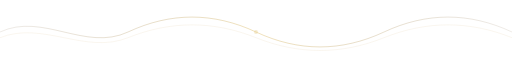
t = 0.00 s
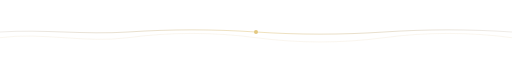
t = 1.50 s
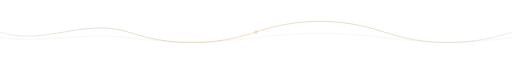
t = 3.00 s
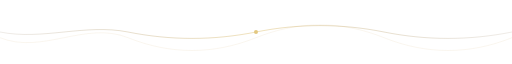
t = 4.50 s
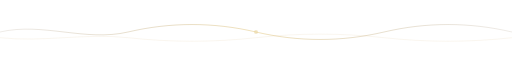
t = 6.13 s
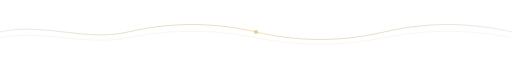
t = 7.88 s

The animated SVG that drew these frames (rendered in a browser with its animation timeline set to each time). Animation: 3 SMIL elements (animate=3); one cycle of 9.00 s, repeats indefinitely.

<svg xmlns="http://www.w3.org/2000/svg" width="900" height="90" viewBox="0 0 900 90" role="img" aria-label="">
  <defs>
    <linearGradient id="waveGold" x1="0%" y1="0%" x2="100%" y2="0%">
      <stop offset="0%" stop-color="#8b7355" stop-opacity="0.15"/>
      <stop offset="50%" stop-color="#e2c57a" stop-opacity="0.55"/>
      <stop offset="100%" stop-color="#8b7355" stop-opacity="0.15"/>
    </linearGradient>
  </defs>
  <path fill="none" stroke="url(#waveGold)" stroke-width="1.6"
        d="M0 45 C 75 10, 150 80, 225 45 S 375 10, 450 45 S 600 80, 675 45 S 825 10, 900 45">
    <animate attributeName="d"
      values="M0 45 C 75 10, 150 80, 225 45 S 375 10, 450 45 S 600 80, 675 45 S 825 10, 900 45;
              M0 45 C 75 80, 150 10, 225 45 S 375 80, 450 45 S 600 10, 675 45 S 825 80, 900 45;
              M0 45 C 75 10, 150 80, 225 45 S 375 10, 450 45 S 600 80, 675 45 S 825 10, 900 45"
      dur="7s" repeatCount="indefinite"/>
  </path>
  <path fill="none" stroke="#c9a962" stroke-opacity="0.18" stroke-width="1"
        d="M0 55 C 75 25, 150 85, 225 55 S 375 25, 450 55 S 600 85, 675 55 S 825 25, 900 55">
    <animate attributeName="d"
      values="M0 55 C 75 25, 150 85, 225 55 S 375 25, 450 55 S 600 85, 675 55 S 825 25, 900 55;
              M0 55 C 75 85, 150 25, 225 55 S 375 85, 450 55 S 600 25, 675 55 S 825 85, 900 55;
              M0 55 C 75 25, 150 85, 225 55 S 375 25, 450 55 S 600 85, 675 55 S 825 25, 900 55"
      dur="9s" repeatCount="indefinite"/>
  </path>
  <circle cx="450" cy="45" r="3.5" fill="#e2c57a" opacity="0.75">
    <animate attributeName="opacity" values="0.35;0.95;0.35" dur="3s" repeatCount="indefinite"/>
  </circle>
</svg>
